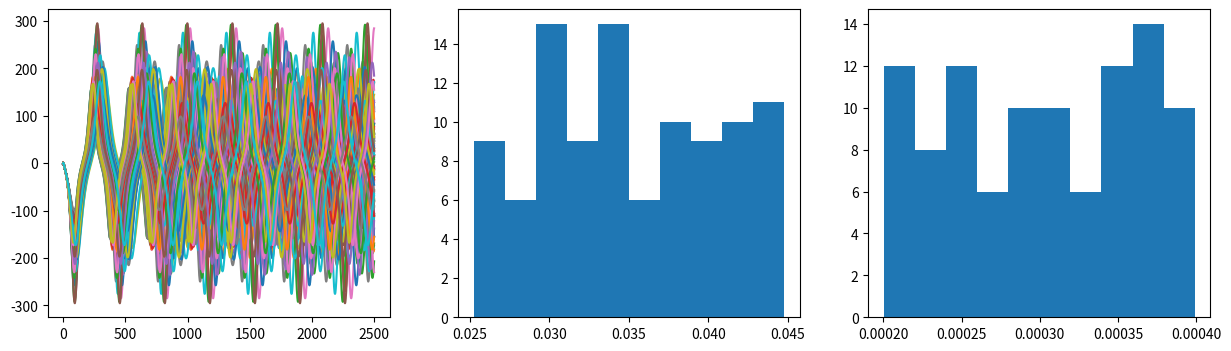

Generate this figure with matplotlib: (Note: this script raises an exception after producing the figure.)
# flake8: noqa
# ---
# jupyter:
#   jupytext:
#     formats: ipynb,py:percent
#     text_representation:
#       extension: .py
#       format_name: percent
#       format_version: '1.3'
#       jupytext_version: 1.13.8
#   kernelspec:
#     display_name: Python 3 (ipykernel)
#     language: python
#     name: python3
# ---

# Simple plotting of forward-model with a single response and parameters
from matplotlib import pyplot as plt


def plot_result(
    A, response_x_axis, trans_func=lambda x: x, priors=[], show_params=False
):
    responses = forward_model(A, priors, response_x_axis)
    plt.rcParams["figure.figsize"] = [15, 4]
    figures = 1 + len(A) if show_params else 1
    fig, axs = plt.subplots(1, figures)

    if show_params:
        axs[0].plot(response_x_axis, responses)
        for i, param in enumerate(A):
            A_trans = np.array([trans_func(v, *priors[i]) for v in param])
            axs[i + 1].hist(A_trans, bins=10)
    else:
        axs.plot(response_x_axis, responses)
    plt.show()

# Oscilator example
import numpy as np
from math import sqrt
from scipy.special import erf


def _generate_observations(K):

    x = _evaluate(omega=3.5e-2, lmbda=3e-4, K=K)
    rng = np.random.default_rng(12345)
    nobs = 50
    obs_points = np.linspace(0, K, nobs, endpoint=False, dtype=int)

    obs_with_std = np.zeros(shape=(len(obs_points), 2))

    for obs_idx, obs_point in enumerate(obs_points):
        # Set observation error's standard deviation to some
        # percentage of the amplitude of x with a minimum of, e.g., 1.
        obs_std = max(1, 0.02 * abs(x[obs_point]))
        obs_with_std[obs_idx, 0] = x[obs_point] + rng.normal(loc=0.0, scale=obs_std)
        obs_with_std[obs_idx, 1] = obs_std
    return obs_with_std, obs_points


def _evaluate(omega, lmbda, K):
    x = np.zeros(K)
    x[0] = 0
    x[1] = 1

    # Looping from 2 because we have initial conditions at k=0 and k=1.
    for k in range(2, K - 1):
        M = np.array([[2 + omega**2 - lmbda**2 * x[k] ** 2, -1], [1, 0]])
        u = np.array([x[k], x[k - 1]])
        u = M @ u
        x[k + 1] = u[0]
        x[k] = u[1]

    return x


def uniform(x, min_x, max_x):
    y = 0.5 * (1 + erf(x / sqrt(2.0)))
    return y * (max_x - min_x) + min_x


def forward_model(A, prior, response_x_axis):
    responses = []
    for [omega, lmbda] in A.T:
        r = _evaluate(
            omega=uniform(omega, *prior[0]),
            lmbda=uniform(lmbda, *prior[1]),
            K=len(response_x_axis),
        )
        responses.append(r)
    return np.array(responses).T


response_x_axis = range(2500)
realizations = 100

observations, observation_x_axis = _generate_observations(len(response_x_axis))
observation_values = observations[:, 0]
observation_errors = observations[:, 1]

A = np.asfortranarray(np.random.normal(0, 1, size=(2, realizations)))

priors = [(2.5e-2, 4.5e-2), (2.0e-4, 4.0e-4)]
plot_result(A, response_x_axis, uniform, priors, True)

import numpy as np
import iterative_ensemble_smoother as ies

plot_result(A, response_x_axis, uniform, priors, True)

responses_before = forward_model(A, priors, response_x_axis)
S = responses_before[observation_x_axis]

new_A = ies.ensemble_smoother_update_step(S, A, observation_errors, observation_values)

plot_result(new_A, response_x_axis, uniform, priors, True)

import numpy as np
from matplotlib import pyplot as plt
import iterative_ensemble_smoother as ies


def iterative_smoother():
    A_current = np.copy(A)
    iterations = 4
    smoother = ies.IterativeEnsembleSmoother(realizations)

    for i in range(iterations):
        plot_result(A_current, response_x_axis, uniform, priors, True)

        responses_before = forward_model(A_current, priors, response_x_axis)
        S = responses_before[observation_x_axis]

        A_current = smoother.update_step(
            S, A_current, observation_errors, observation_values
        )
    plot_result(A_current, response_x_axis, uniform, priors, True)


iterative_smoother()